Image classification data set "processed" (poojavguttal/Plant-Disease-Detection-As-A-Service on GitHub). Class labels (15): pepper bell bacterial spot, pepper bell healthy, potato early blight, potato late blight, potato healthy, tomato bacterial spot, tomato early blight, tomato late blight, tomato leaf mold, tomato septoria leaf spot, tomato spider mites two-spotted, tomato target spot, tomato yellow leaf curl virus, tomato mosaic virus, tomato healthy.

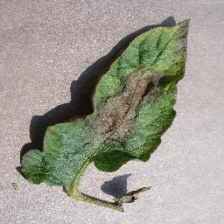
Label: tomato late blight

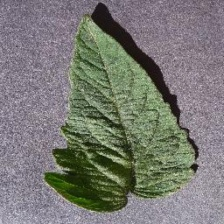
Label: tomato healthy

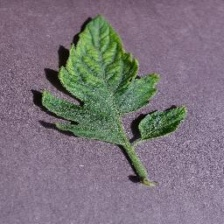
Label: tomato mosaic virus

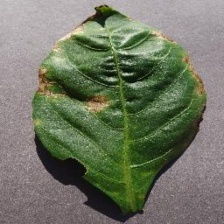
Label: pepper bell bacterial spot

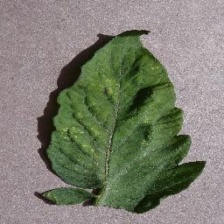
Label: tomato spider mites two-spotted

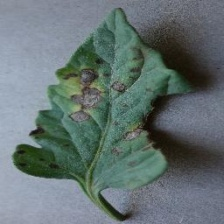
Label: tomato early blight
